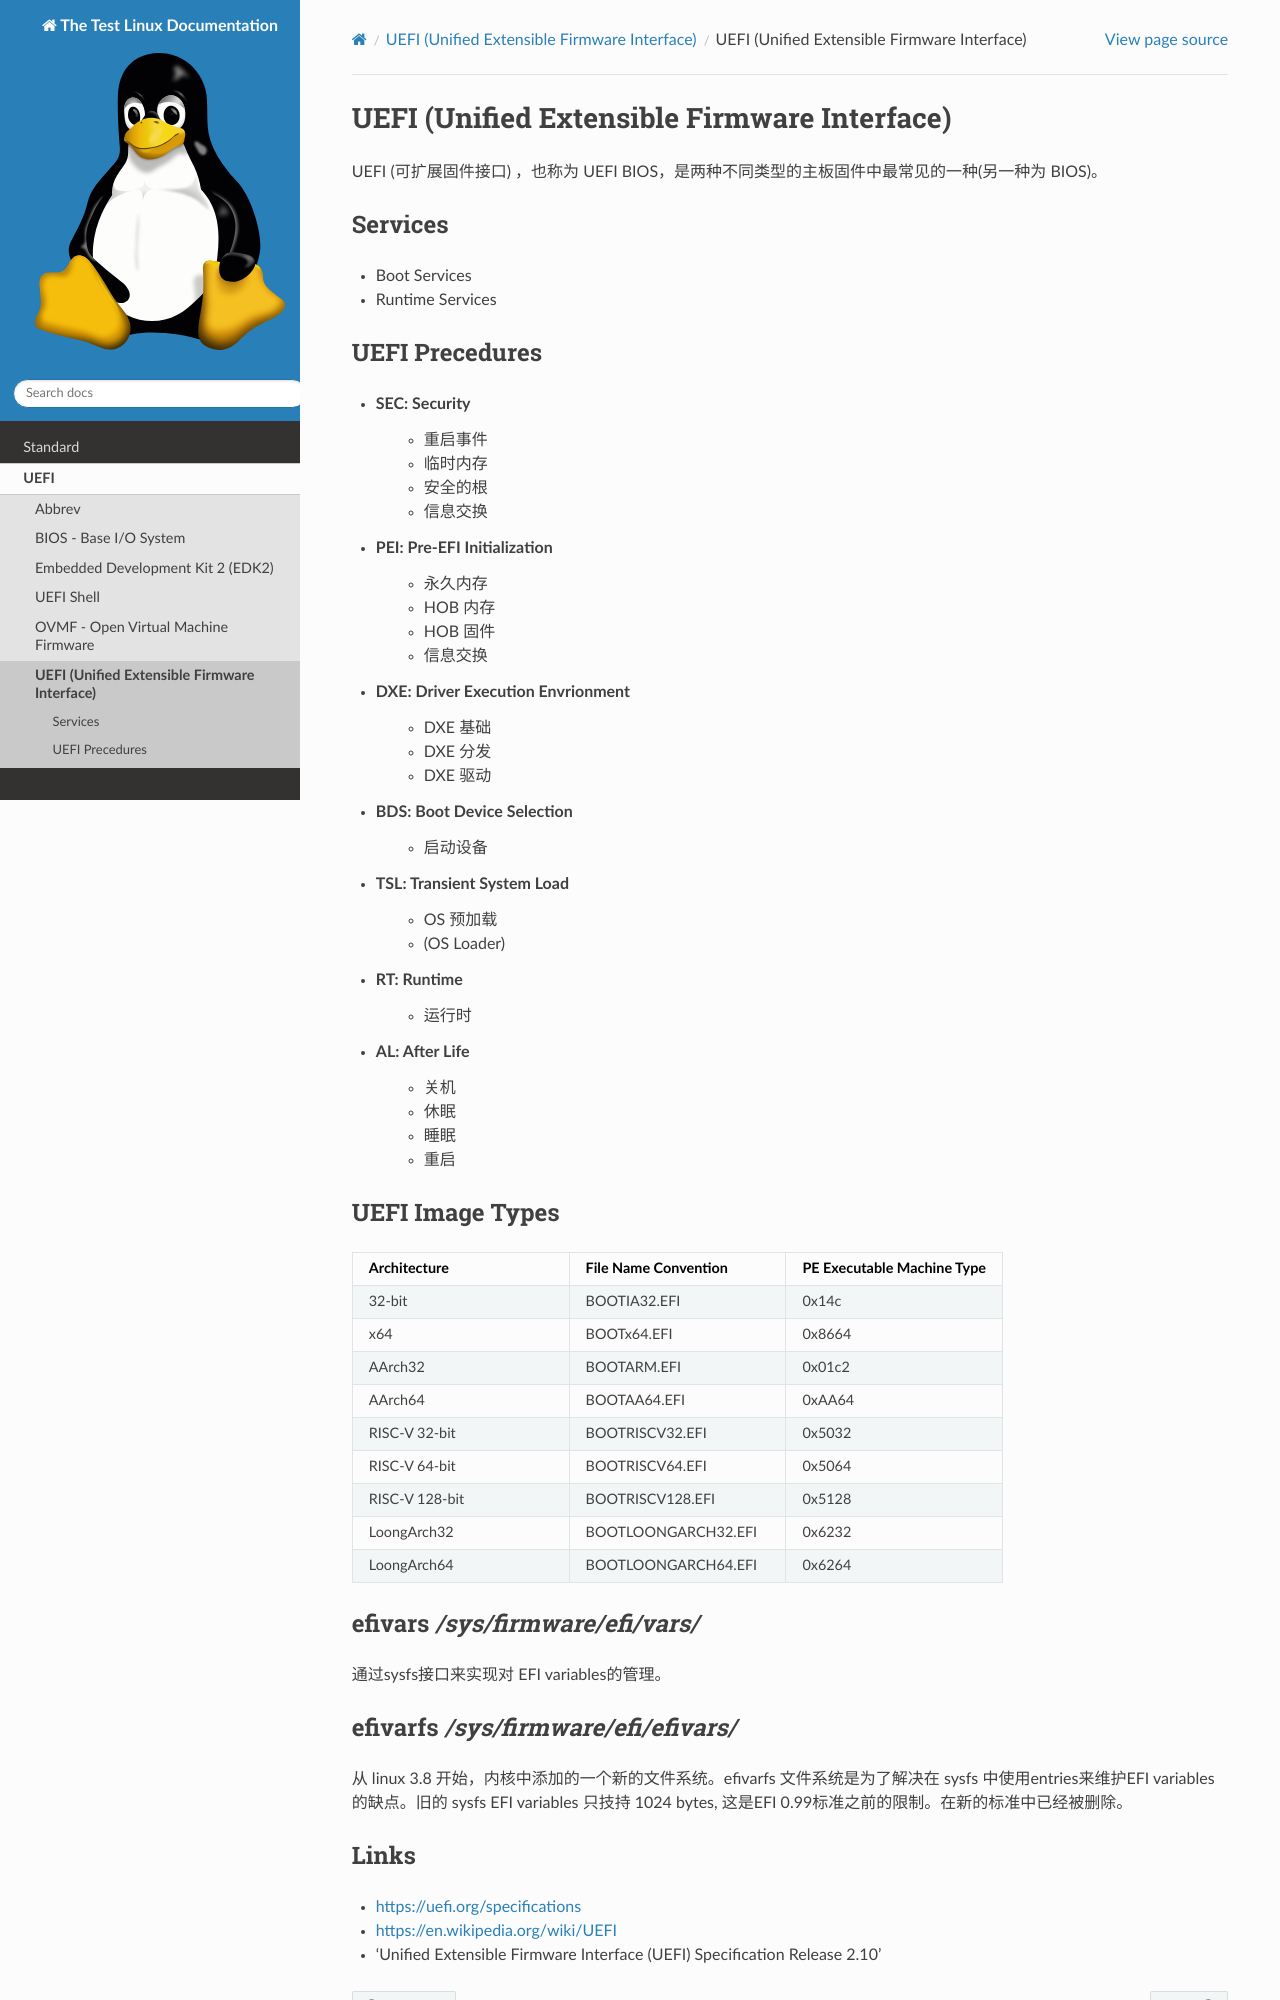

repository: Rtoax/test-linux · page: uefi/uefi.html · generator: sphinx

UEFI (Unified Extensible Firmware Interface)
============================================

UEFI (可扩展固件接口) ，也称为 UEFI BIOS，是两种不同类型的主板固件中最常见的一种(另一种为 BIOS)。

Services
--------

- Boot Services
- Runtime Services


UEFI Precedures
---------------

- SEC: Security
    - 重启事件
    - 临时内存
    - 安全的根
    - 信息交换
- PEI: Pre-EFI Initialization
    - 永久内存
    - HOB 内存
    - HOB 固件
    - 信息交换
- DXE: Driver Execution Envrionment
    - DXE 基础
    - DXE 分发
    - DXE 驱动
- BDS: Boot Device Selection
    - 启动设备
- TSL: Transient System Load
    - OS 预加载
    - (OS Loader)
- RT: Runtime
    - 运行时
- AL: After Life
    - 关机
    - 休眠
    - 睡眠
    - 重启


UEFI Image Types
----------------

.. list-table::
   :widths: 15 15 15
   :header-rows: 1

   * - Architecture
     - File Name Convention
     - PE Executable Machine Type
   * - 32-bit
     - BOOTIA32.EFI
     - 0x14c
   * - x64
     - BOOTx64.EFI
     - 0x8664
   * - AArch32
     - BOOTARM.EFI
     - 0x01c2
   * - AArch64
     - BOOTAA64.EFI
     - 0xAA64
   * - RISC-V 32-bit
     - BOOTRISCV32.EFI
     - 0x5032
   * - RISC-V 64-bit
     - BOOTRISCV64.EFI
     - 0x5064
   * - RISC-V 128-bit
     - BOOTRISCV128.EFI
     - 0x5128
   * - LoongArch32
     - BOOTLOONGARCH32.EFI
     - 0x6232
   * - LoongArch64
     - BOOTLOONGARCH64.EFI
     - 0x6264


efivars `/sys/firmware/efi/vars/`
----------------------------------

通过sysfs接口来实现对 EFI variables的管理。


efivarfs `/sys/firmware/efi/efivars/`
-------------------------------------

从 linux 3.8 开始，内核中添加的一个新的文件系统。efivarfs 文件系统是为了解决在 sysfs 中使用entries来维护EFI variables的缺点。旧的 sysfs EFI variables 只技持 1024 bytes, 这是EFI 0.99标准之前的限制。在新的标准中已经被删除。
